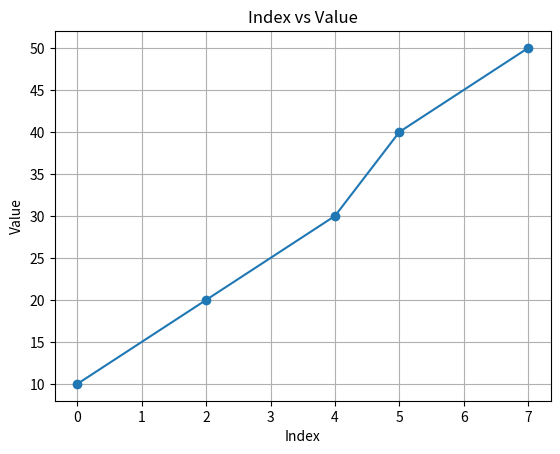

This figure's Python source:
import matplotlib.pyplot as plt

# Your list with some indices having no value
your_list = [10, None, 20, None, 30, 40, None, 50]

# Populate a list of tuples with index and value pairs, skipping None values
index_value_pairs = [(i, val) for i, val in enumerate(your_list) if val is not None]

# Unpack the index and value pairs
indices, values = zip(*index_value_pairs)

# Plotting
plt.plot(indices, values, marker='o', linestyle='-')
plt.xlabel('Index')
plt.ylabel('Value')
plt.title('Index vs Value')
plt.grid(True)
plt.show()